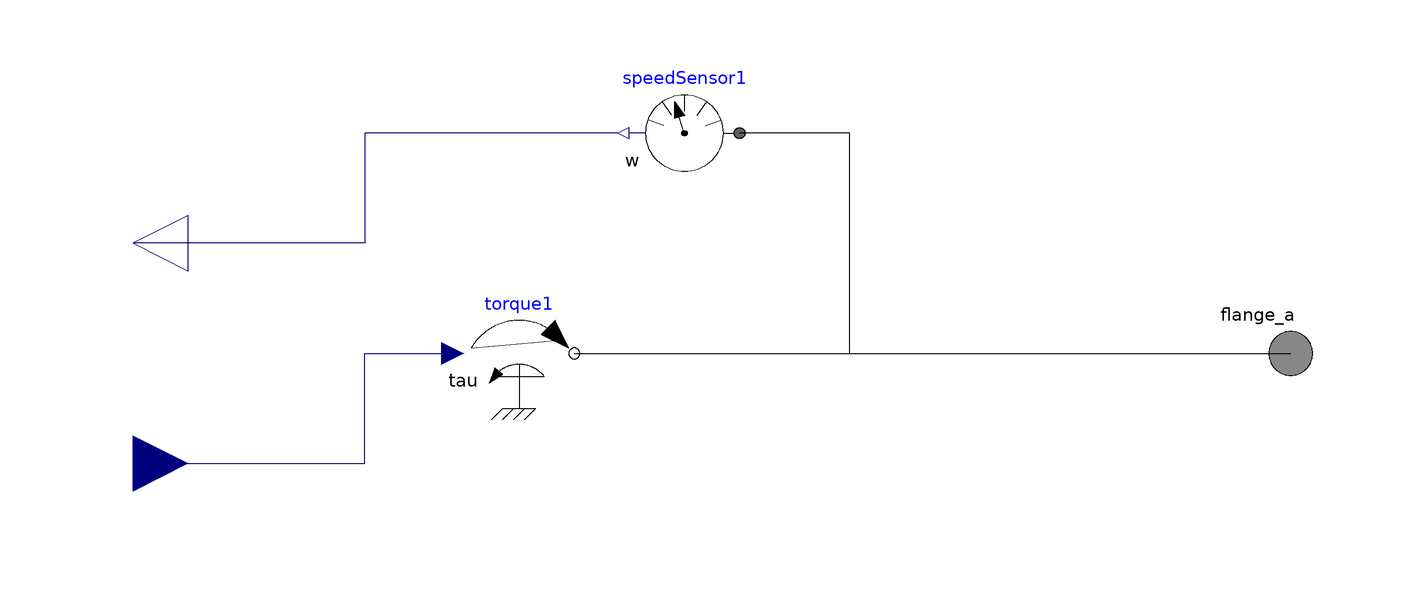

The Modelica model whose source follows is shown above as a component diagram (icons at their Placement, wires along their Line points).

model IF_Tinwout
  Modelica.Blocks.Interfaces.RealOutput wout annotation (
    Placement(visible = true, transformation(origin = {-110, 20}, extent = {{10, -10}, {-10, 10}}, rotation = 0), iconTransformation(origin = {-110, 20}, extent = {{10, -10}, {-10, 10}}, rotation = 0)));
  Modelica.Blocks.Interfaces.RealInput Tin annotation (
    Placement(visible = true, transformation(origin = {-110, -20}, extent = {{-10, -10}, {10, 10}}, rotation = 0), iconTransformation(origin = {-110, -20}, extent = {{-10, -10}, {10, 10}}, rotation = 0)));
  Modelica.Mechanics.Rotational.Interfaces.Flange_a flange_a annotation (
    Placement(visible = true, transformation(origin = {100, 0}, extent = {{-10, -10}, {10, 10}}, rotation = 0), iconTransformation(origin = {100, 0}, extent = {{-10, -10}, {10, 10}}, rotation = 0)));
  Modelica.Mechanics.Rotational.Sources.Torque torque1 annotation (
    Placement(visible = true, transformation(origin = {-40, 0}, extent = {{-10, -10}, {10, 10}}, rotation = 0)));
  Modelica.Mechanics.Rotational.Sensors.SpeedSensor speedSensor1 annotation (
    Placement(visible = true, transformation(origin = {-10, 40}, extent = {{10, -10}, {-10, 10}}, rotation = 0)));
equation
  connect(torque1.flange, flange_a) annotation (
    Line(points = {{-30, 0}, {100, 0}}));
  connect(speedSensor1.w, wout) annotation (
    Line(points = {{-22, 40}, {-68, 40}, {-68, 20}, {-110, 20}, {-110, 20}}, color = {0, 0, 127}));
  connect(torque1.flange, speedSensor1.flange) annotation (
    Line(points = {{-30, 0}, {20, 0}, {20, 40}, {0, 40}, {0, 40}}));
  connect(Tin, torque1.tau) annotation (
    Line(points = {{-110, -20}, {-68, -20}, {-68, 0}, {-52, 0}, {-52, 0}}, color = {0, 0, 127}));
  annotation (
    Icon(coordinateSystem(initialScale = 0.1), graphics = {Text(origin = {0, -134}, lineColor = {0, 0, 255}, extent = {{-144, 24}, {144, -24}}, textString = "%name"), Rectangle(fillColor = {255, 255, 255}, fillPattern = FillPattern.Solid, extent = {{-100, 100}, {100, -100}}), Line(origin = {-2.66, 9.19}, points = {{-95.3431, -31.1915}, {-71.3431, -31.1915}, {-71.3431, -9.1916}}), Line(origin = {11, -1}, points = {{-85, 1}, {83, 1}}), Polygon(origin = {2, 0}, fillColor = {182, 182, 182}, fillPattern = FillPattern.HorizontalCylinder, points = {{-20, 20}, {-20, -20}, {20, 0}, {-20, 20}, {-20, 20}})}),
    uses(Modelica(version = "3.2.3")));
end IF_Tinwout;